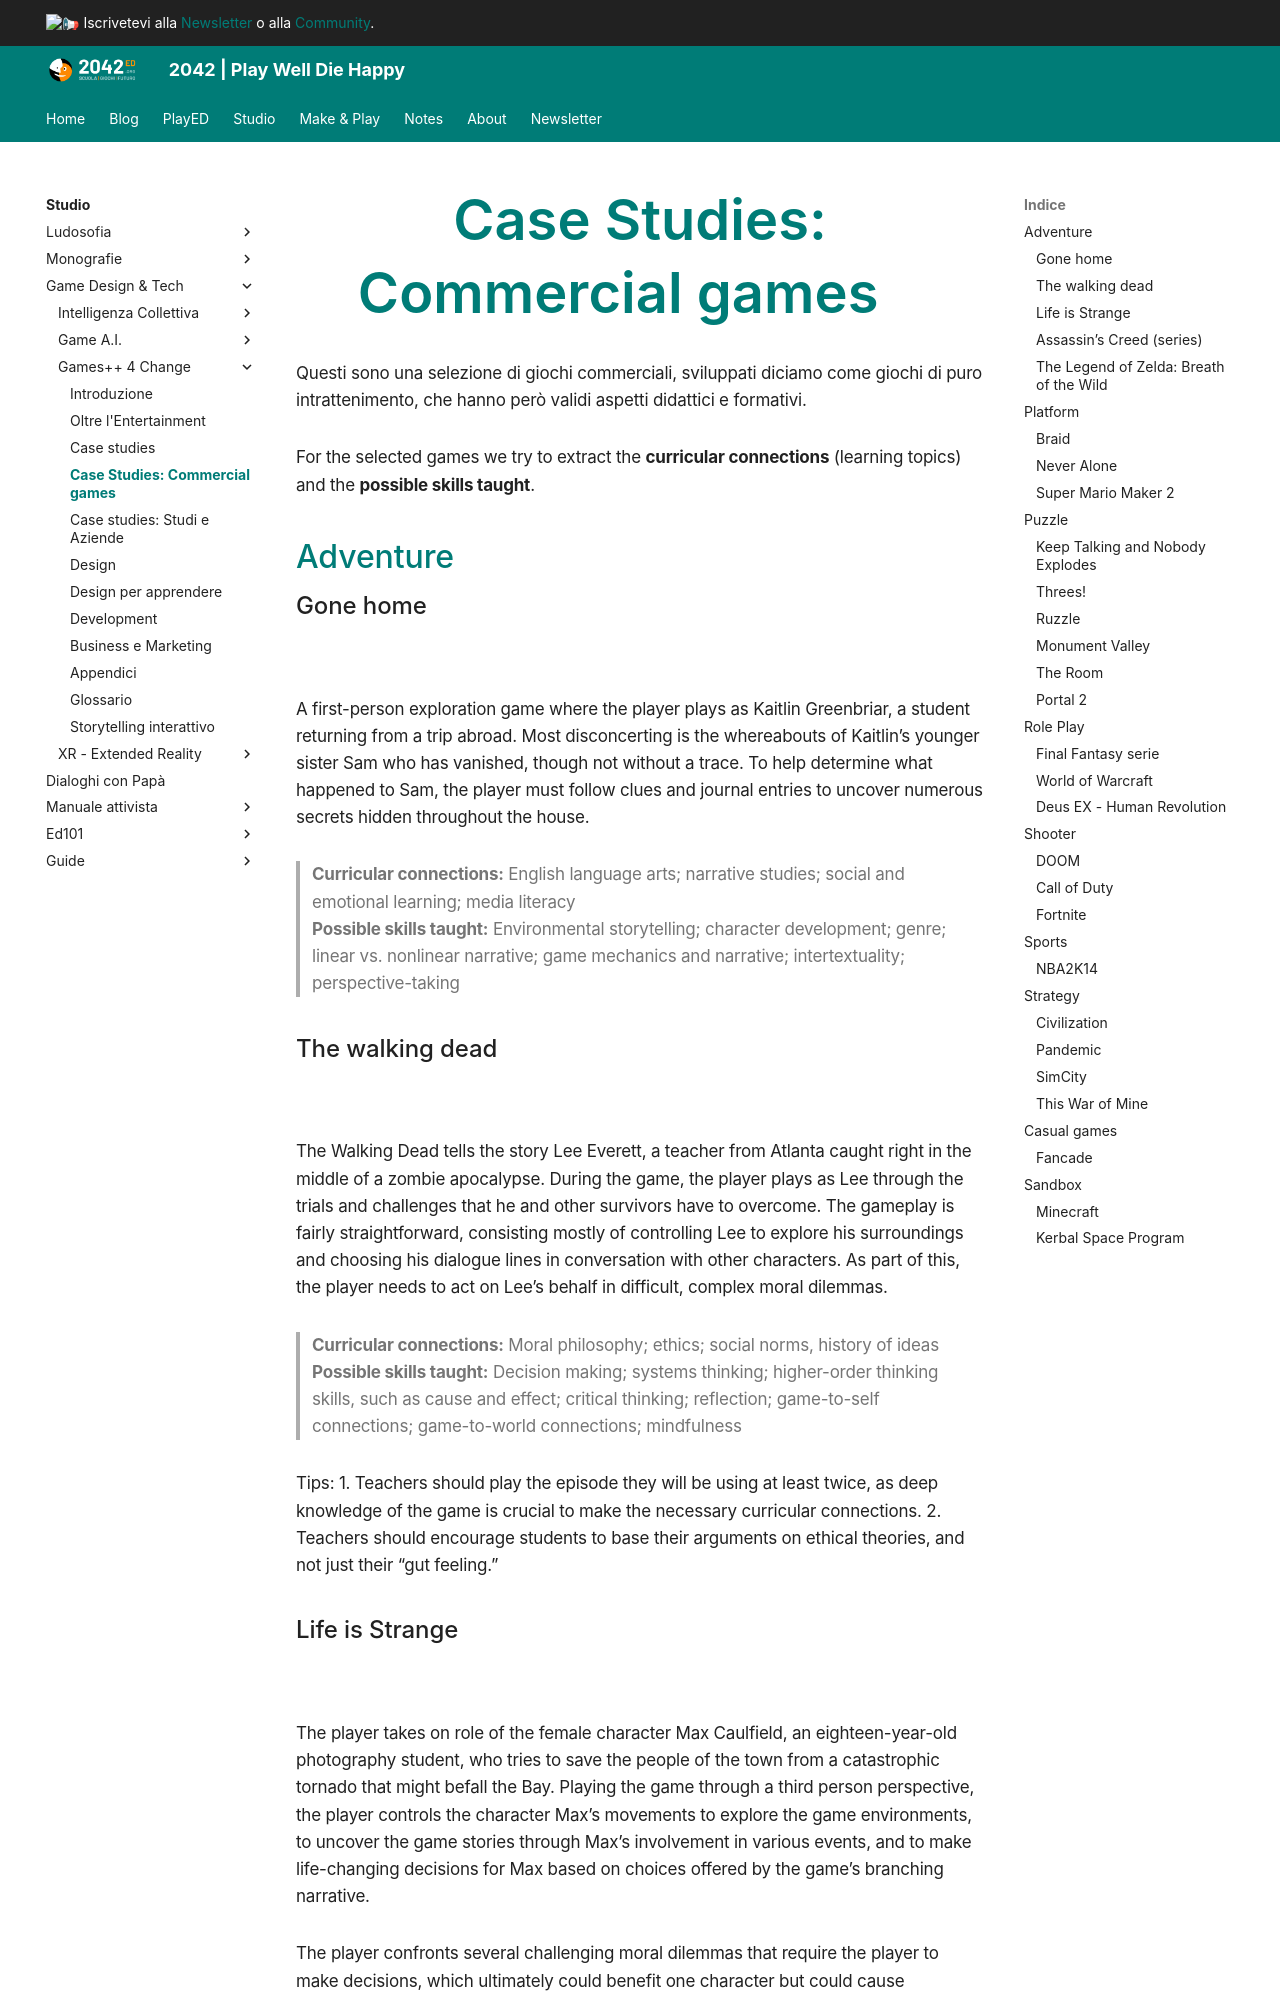

repository: 2042ed/2042ed.org · page: studio/game-dev/g4c/22_case-study-cots/index.html · generator: mkdocs

---
title: "Case Studies: Commercial games"
date: 2023-03-22
updated: 2023-04-20
---

# Case Studies: Commercial games
Questi sono una selezione di giochi commerciali, sviluppati diciamo come giochi di puro intrattenimento, che hanno però validi aspetti didattici e formativi.

For the selected games we try to extract the **curricular connections** (learning topics) and the **possible skills taught**.

## Adventure

### Gone home
![](../../../assets/img/played/videogame/gonehome.webp)

A first-person exploration game where the player plays as Kaitlin Greenbriar, a student returning from a trip abroad. Most disconcerting is the whereabouts of Kaitlin’s younger sister Sam who has vanished, though not without a trace. To help determine what happened to Sam, the player must follow clues and journal entries to uncover numerous secrets hidden throughout the house.

> **Curricular connections:** English language arts; narrative studies; social and emotional learning; media literacy  
> **Possible skills taught:** Environmental storytelling; character development; genre; linear vs. nonlinear narrative; game mechanics and narrative; intertextuality; perspective-taking

### The walking dead
![](../../../assets/img/played/videogame/thewalkingdead.webp)

The Walking Dead tells the story Lee Everett, a teacher from Atlanta caught right in the middle of a zombie apocalypse. During the game, the player plays as Lee through the trials and challenges that he and other survivors have to overcome. The gameplay is fairly straightforward, consisting mostly of controlling Lee to explore his surroundings and choosing his dialogue lines in conversation with other characters. As part of this, the player needs to act on Lee’s behalf in difficult, complex moral dilemmas.

> **Curricular connections:** Moral philosophy; ethics; social norms, history of ideas  
> **Possible skills taught:** Decision making; systems thinking; higher-order thinking skills, such as cause and effect; critical thinking; reflection; game-to-self connections; game-to-world connections; mindfulness

Tips:
1. Teachers should play the episode they will be using at least twice, as deep knowledge of the game is crucial to make the necessary curricular connections.
2. Teachers should encourage students to base their arguments on ethical theories, and not just their “gut feeling.”
